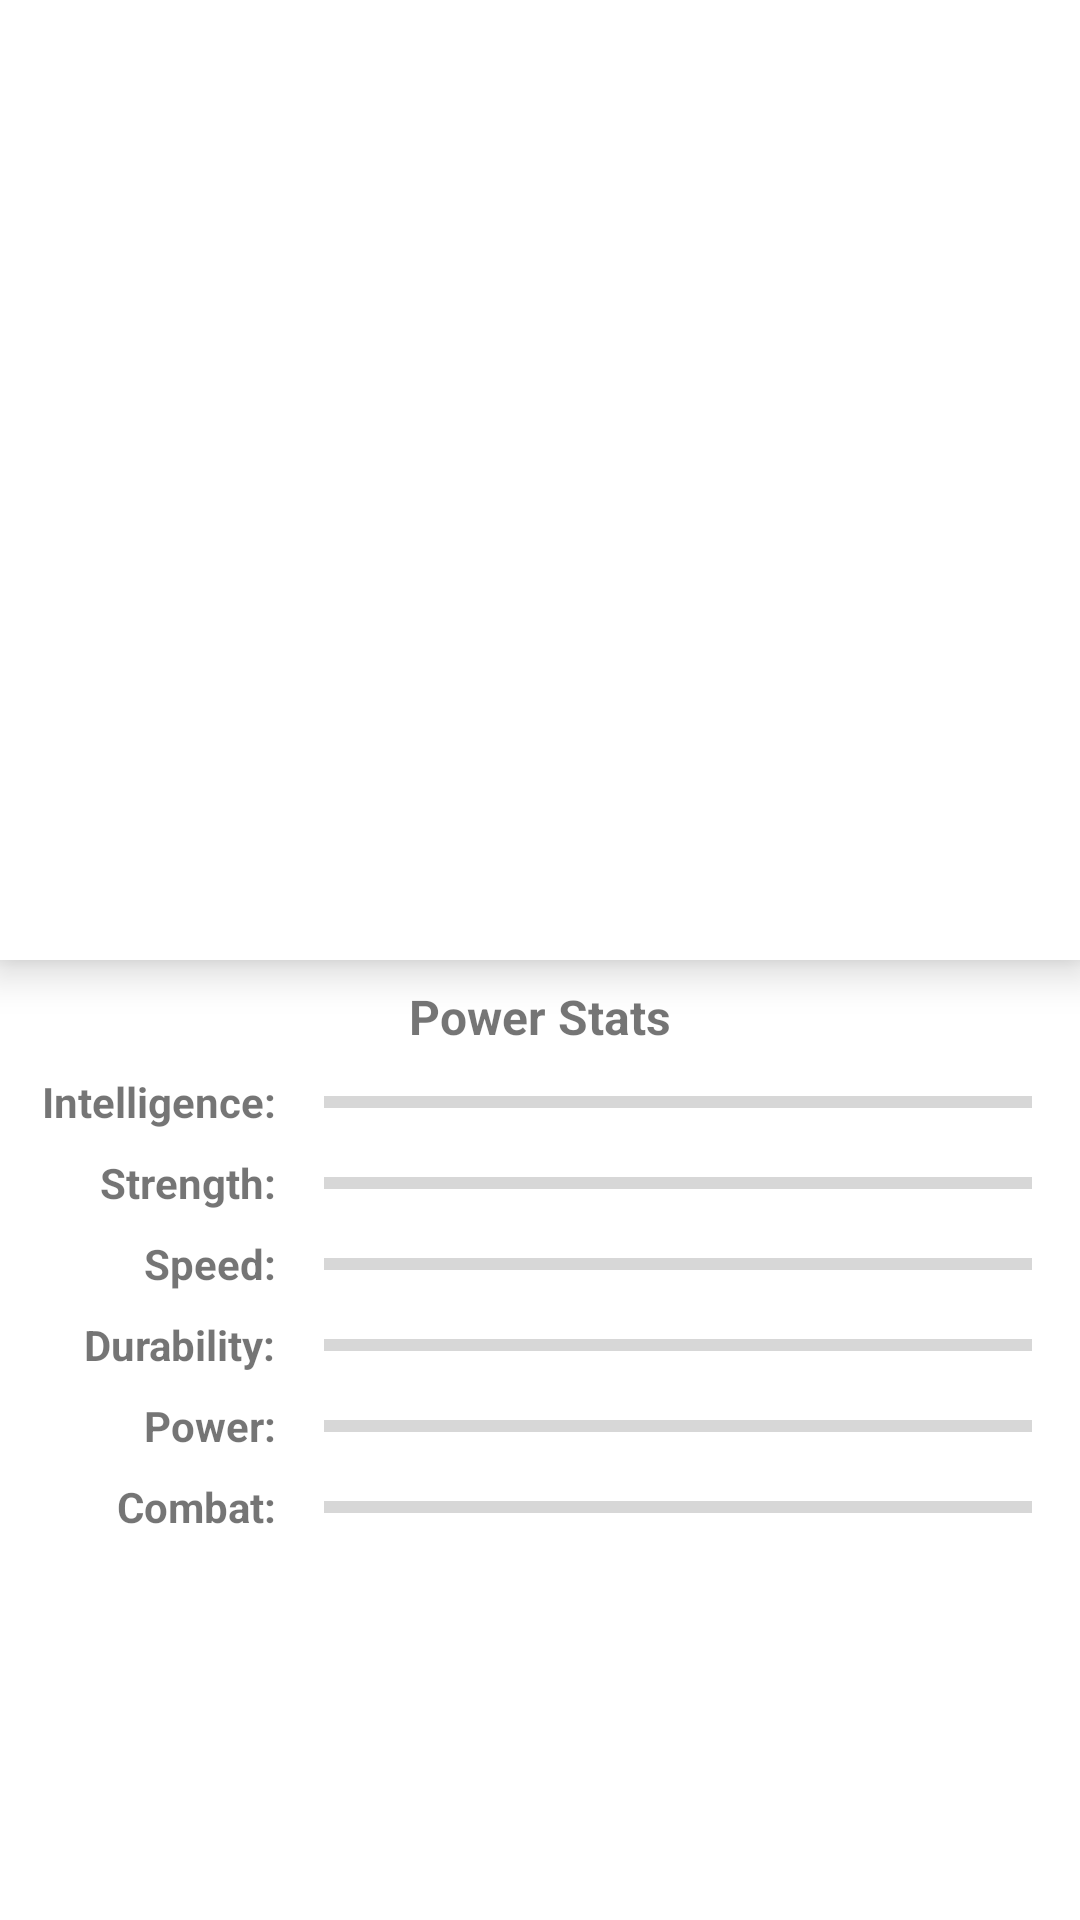

Android layout source for this screen:
<!-- AndroidManifest.xml: application theme Theme.CoppelDemo -->
<!-- res/layout/fragment_power.xml -->
<?xml version="1.0" encoding="utf-8"?>
<androidx.constraintlayout.widget.ConstraintLayout xmlns:android="http://schemas.android.com/apk/res/android"
    xmlns:app="http://schemas.android.com/apk/res-auto"
    xmlns:tools="http://schemas.android.com/tools"
    android:layout_width="match_parent"
    android:layout_height="match_parent"
    tools:context=".heroes.hero_detail.presentation.PowerFragment">

    <androidx.constraintlayout.widget.Guideline
        android:id="@+id/guideline4"
        android:layout_width="wrap_content"
        android:layout_height="wrap_content"
        app:layout_constraintGuide_percent="0.5"
        android:orientation="horizontal" />

    <androidx.constraintlayout.widget.Guideline
        android:id="@+id/guideline6"
        android:layout_width="wrap_content"
        android:layout_height="wrap_content"
        app:layout_constraintGuide_percent="0.3"
        android:orientation="vertical" />

    <androidx.cardview.widget.CardView
        android:id="@+id/cardView"
        android:layout_width="0dp"
        android:layout_height="0dp"
        app:cardCornerRadius="0dp"
        app:cardElevation="8dp"
        app:layout_constraintBottom_toTopOf="@+id/guideline4"
        app:layout_constraintEnd_toEndOf="parent"
        app:layout_constraintStart_toStartOf="parent"
        app:layout_constraintTop_toTopOf="parent">

        <androidx.constraintlayout.widget.ConstraintLayout
            android:layout_width="match_parent"
            android:layout_height="match_parent">


            <ImageView
                android:id="@+id/imgPowerPhoto"
                android:layout_width="@dimen/dp0"
                android:layout_height="0dp"
                android:contentDescription="@string/img_desc_photo"
                android:scaleType="centerCrop"
                app:layout_constraintBottom_toBottomOf="parent"
                app:layout_constraintEnd_toEndOf="parent"
                app:layout_constraintStart_toStartOf="parent"
                app:layout_constraintTop_toTopOf="parent"
                tools:src="@tools:sample/avatars" />

        </androidx.constraintlayout.widget.ConstraintLayout>
    </androidx.cardview.widget.CardView>

    <TextView
        android:id="@+id/textView8"
        android:layout_width="wrap_content"
        android:layout_height="wrap_content"
        android:layout_marginTop="8dp"
        android:text="@string/title_power_stats"
        android:textSize="16sp"
        android:textStyle="bold"
        app:layout_constraintEnd_toEndOf="parent"
        app:layout_constraintStart_toStartOf="parent"
        app:layout_constraintTop_toTopOf="@+id/guideline4" />

    <TextView
        android:id="@+id/textView2"
        android:layout_width="wrap_content"
        android:layout_height="wrap_content"
        android:layout_marginTop="8dp"
        android:layout_marginEnd="16dp"
        android:text="@string/placeholder_intelligence"
        android:textStyle="bold"
        app:layout_constraintEnd_toStartOf="@+id/guideline6"
        app:layout_constraintTop_toBottomOf="@+id/textView8" />

    <TextView
        android:id="@+id/textView3"
        android:layout_width="wrap_content"
        android:layout_height="wrap_content"
        android:layout_marginTop="8dp"
        android:layout_marginEnd="16dp"
        android:text="@string/placeholder_strength"
        android:textStyle="bold"
        app:layout_constraintEnd_toStartOf="@+id/guideline6"
        app:layout_constraintTop_toBottomOf="@+id/textView2" />

    <TextView
        android:id="@+id/textView5"
        android:layout_width="wrap_content"
        android:layout_height="wrap_content"
        android:layout_marginTop="8dp"
        android:layout_marginEnd="16dp"
        android:text="@string/placeholder_speed"
        android:textStyle="bold"
        app:layout_constraintEnd_toStartOf="@+id/guideline6"
        app:layout_constraintTop_toBottomOf="@+id/textView3" />

    <TextView
        android:id="@+id/textView7"
        android:layout_width="wrap_content"
        android:layout_height="wrap_content"
        android:layout_marginTop="8dp"
        android:layout_marginEnd="16dp"
        android:text="@string/placeholder_durability"
        android:textStyle="bold"
        app:layout_constraintEnd_toStartOf="@+id/guideline6"
        app:layout_constraintTop_toBottomOf="@+id/textView5" />

    <TextView
        android:id="@+id/textView9"
        android:layout_width="wrap_content"
        android:layout_height="wrap_content"
        android:layout_marginTop="8dp"
        android:layout_marginEnd="16dp"
        android:text="@string/placeholder_power"
        android:textStyle="bold"
        app:layout_constraintEnd_toStartOf="@+id/guideline6"
        app:layout_constraintTop_toBottomOf="@+id/textView7" />

    <TextView
        android:id="@+id/textView10"
        android:layout_width="wrap_content"
        android:layout_height="wrap_content"
        android:layout_marginTop="8dp"
        android:layout_marginEnd="16dp"
        android:text="@string/placeholder_combat"
        android:textStyle="bold"
        app:layout_constraintEnd_toStartOf="@+id/guideline6"
        app:layout_constraintTop_toBottomOf="@+id/textView9" />

    <ProgressBar
        android:id="@+id/progressIntelligence"
        style="?android:attr/progressBarStyleHorizontal"
        android:layout_width="0dp"
        android:layout_height="wrap_content"
        android:layout_marginEnd="16dp"
        app:layout_constraintBottom_toBottomOf="@+id/textView2"
        app:layout_constraintEnd_toEndOf="parent"
        app:layout_constraintStart_toStartOf="@+id/guideline6"
        app:layout_constraintTop_toTopOf="@+id/textView2" />

    <ProgressBar
        android:id="@+id/progressStrength"
        style="?android:attr/progressBarStyleHorizontal"
        android:layout_width="0dp"
        android:layout_height="wrap_content"
        app:layout_constraintBottom_toBottomOf="@+id/textView3"
        app:layout_constraintEnd_toEndOf="@+id/progressIntelligence"
        app:layout_constraintStart_toStartOf="@+id/guideline6"
        app:layout_constraintTop_toTopOf="@+id/textView3" />

    <ProgressBar
        android:id="@+id/progressSpeed"
        style="?android:attr/progressBarStyleHorizontal"
        android:layout_width="0dp"
        android:layout_height="wrap_content"
        app:layout_constraintBottom_toBottomOf="@+id/textView5"
        app:layout_constraintEnd_toEndOf="@+id/progressStrength"
        app:layout_constraintStart_toStartOf="@+id/guideline6"
        app:layout_constraintTop_toTopOf="@+id/textView5" />

    <ProgressBar
        android:id="@+id/progressDurability"
        style="?android:attr/progressBarStyleHorizontal"
        android:layout_width="0dp"
        android:layout_height="wrap_content"
        app:layout_constraintBottom_toBottomOf="@+id/textView7"
        app:layout_constraintEnd_toEndOf="@+id/progressSpeed"
        app:layout_constraintStart_toStartOf="@+id/guideline6"
        app:layout_constraintTop_toTopOf="@+id/textView7" />


    <ProgressBar
        android:id="@+id/progressPower"
        style="?android:attr/progressBarStyleHorizontal"
        android:layout_width="0dp"
        android:layout_height="wrap_content"
        app:layout_constraintBottom_toBottomOf="@+id/textView9"
        app:layout_constraintEnd_toEndOf="@+id/progressDurability"
        app:layout_constraintStart_toStartOf="@+id/guideline6"
        app:layout_constraintTop_toTopOf="@+id/textView9" />

    <ProgressBar
        android:id="@+id/progressCombat"
        style="?android:attr/progressBarStyleHorizontal"
        android:layout_width="0dp"
        android:layout_height="wrap_content"
        app:layout_constraintBottom_toBottomOf="@+id/textView10"
        app:layout_constraintEnd_toEndOf="@+id/progressPower"
        app:layout_constraintStart_toStartOf="@+id/guideline6"
        app:layout_constraintTop_toTopOf="@+id/textView10" />

</androidx.constraintlayout.widget.ConstraintLayout>
<!-- resources referenced by this layout -->
<resources>
  <dimen name="dp0">0dp</dimen>
  <string name="img_desc_photo">photo</string>
  <string name="placeholder_combat">Combat:</string>
  <string name="placeholder_durability">Durability:</string>
  <string name="placeholder_intelligence">Intelligence:</string>
  <string name="placeholder_power">Power:</string>
  <string name="placeholder_speed">Speed:</string>
  <string name="placeholder_strength">Strength:</string>
  <string name="title_power_stats">Power Stats</string>
  <style name="Theme.CoppelDemo" parent="Theme.MaterialComponents.Light.NoActionBar">
          
          <item name="colorPrimary">@color/teal_500</item>
          <item name="colorPrimaryVariant">@color/teal_700</item>
          <item name="colorOnPrimary">@color/white</item>
          
          <item name="colorSecondary">@color/purple_200</item>
          <item name="colorSecondaryVariant">@color/purple_700</item>
          <item name="colorOnSecondary">@color/black</item>
          
          <item name="android:statusBarColor" tools:targetApi="l">?attr/colorPrimaryVariant</item>
          
      </style>
  <color name="teal_500">#009688</color>
  <color name="teal_700">#FF018786</color>
  <color name="white">#FFFFFFFF</color>
  <color name="purple_200">#FFBB86FC</color>
  <color name="purple_700">#FF3700B3</color>
  <color name="black">#FF000000</color>
</resources>
